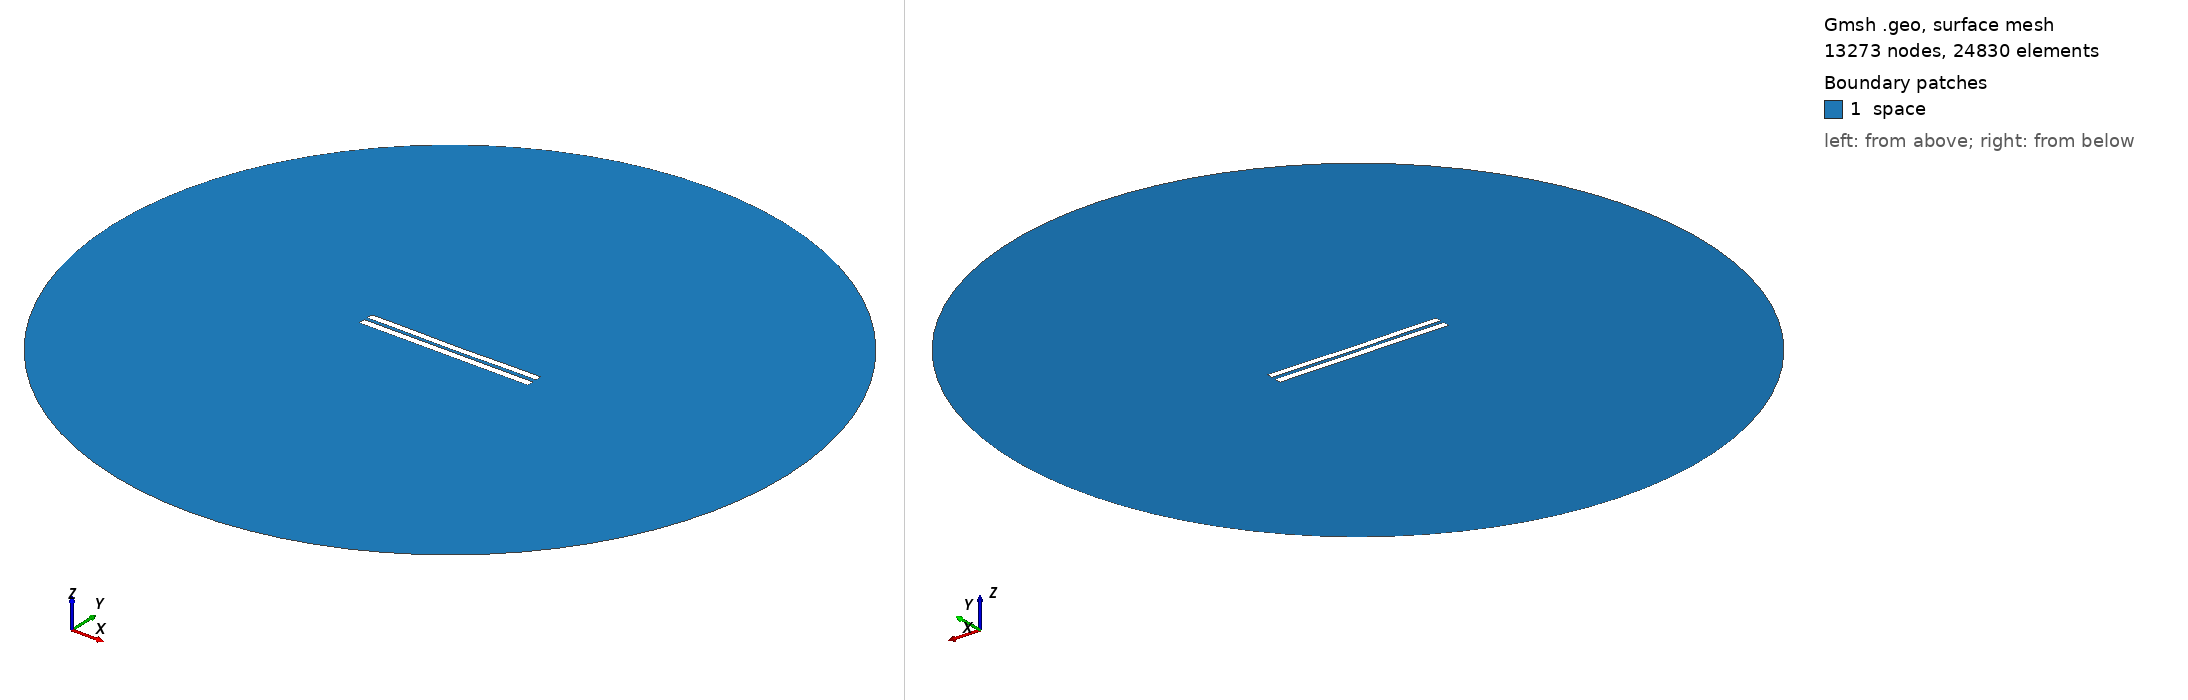

Gmsh geometry script, surface-meshed: 13273 nodes, 24830 surface elements. Boundary patches (legend numbers): 1 space. Left view from above one corner, right view from below the opposite corner. Legend entries are the model's physical surfaces. The drawing asked Gmsh for element sizes between 1% and 20% of the model's largest extent; the script's own settings can give other sizes.

=== 4764.geo (drawn) ===
//---------------------------------------
// Geometry kernel
//---------------------------------------

SetFactory("OpenCASCADE");



//---------------------------------------
// Parameters of the geometry
//---------------------------------------

// Overetch of the upper plate
overetch = 0.125;

// Distance between the plates
distance = 2.0;

// Discretization over the x axis (for the deformation)
nx = 50; 

// Length of the plate
L = 100 - overetch; 

// Number of modes
n = 4; 

// 1st mode coefficient
coeff(1) = 0.07499999999999998;
beta(1) = 0.596864 * 3.1415926535 / L;

// 2nd mode coefficient
coeff(2) = -0.15;
beta(2) = 1.49418 * 3.1415926535 / L;

// 3rd mode coefficient
coeff(3) = 0.0;
beta(3) = 2.50025 * 3.1415926535 / L;

// 4th mode coefficient
coeff(4) = 0.07499999999999998;
beta(4) = 3.49999 * 3.1415926535 / L;



//---------------------------------------
// Upper plate (deformed rectangle)
//---------------------------------------

// Coordiantes of the upper plate
xmin = -50;
xmax = 50 - overetch;

// Height of the upper plate
yheight = 4 - 2 * overetch;

// Indexes of the points
UpperID[] = {};
LowerID[] = {};
LeftID[] = {};
RightID[] = {};

// Point index
p = 1;

// Horizontal edges
For i In {1:nx}
    x = xmin + (i-1)*(xmax - xmin)/(nx-1);

    y_bottom = distance / 2 + overetch;
    For j In {1:n}
        C = (Cosh(beta(j)*L) + Cos(beta(j)*L)) / (Sinh(beta(j)*L) + Sin(beta(j)*L));
        y_bottom  = y_bottom + coeff(j) * (Cosh(beta(j)*(x+50)) - Cos(beta(j)*(x+50)) - C * (Sinh(beta(j)*(x+50)) - Sin(beta(j)*(x+50))));
    EndFor

    y_top = y_bottom + yheight;

    Point(p) = {x, y_top, 0, 1.0};
    UpperID[i] = p;
    p = p + 1;

    Point(p) = {x, y_bottom, 0, 1.0};
    LowerID[i] = p;
    p = p + 1;
EndFor

// Create point lists
UpperPts[] = {}; LowerPts[] = {};
For i In {1:nx}
  UpperPts[] += {UpperID[i]};
  LowerPts[] += {LowerID[i]};
EndFor

// Build splines
Spline(1) = {UpperPts[]};
Spline(2) = {LowerPts[]};
Line(3) = {LowerPts[nx-1], UpperPts[nx-1]};
Line(4) = {LowerPts[0], UpperPts[0]};

// Build the plane surface
Curve Loop(1) = {2, 3, -1, -4};
Plane Surface(1) = {1};



//---------------------------------------
// Lower plate (rectangle)
//---------------------------------------

// Vertices
Point(1001) = {-50, -1, 0, 1.0};
Point(1002) = { 50, -1, 0, 1.0};
Point(1003) = { 50,  -5, 0, 1.0};
Point(1004) = {-50,  -5, 0, 1.0};

// Edges
Line(5) = {1001, 1002};
Line(6) = {1002, 1003};
Line(7) = {1003, 1004};
Line(8) = {1004, 1001};

// Plane surface
Line Loop(2) = {5, 6, 7, 8};
Plane Surface(2) = {2}; 



//---------------------------------------
// Outer (fictious) boundary
//---------------------------------------

// Points
Point(1005) = {0, 0, 0};       // Center
Point(1006) = {200, 0, 0};     // Start point
Point(1007) = {0, 200, 0};     // 90 degrees
Point(1008) = {-200, 0, 0};    // 180 degrees
Point(1009) = {0, -200, 0};    // 270 degrees

// Circle arcs (each needs start, center, end)
Circle(9) = {1006, 1005, 1007};
Circle(10) = {1007, 1005, 1008};
Circle(11) = {1008, 1005, 1009};
Circle(12) = {1009, 1005, 1006};

// Plane surface for the entire domain
Curve Loop(3) = {9, 10, 11, 12};
Surface(3) = {3};

// Subtract the plates from the whole domain to obtain the actual domain where we want to solve the equations
BooleanDifference{ Surface{3}; Delete; }{ Surface{1}; Surface{2}; Delete; }




//---------------------------------------
// Transfinite Lines/Curves
//---------------------------------------

// Set the number of points on the boundaries
r = 7;

// Plates
Transfinite Curve {1, 2} = 50*r Using Progression 1;
Transfinite Curve {3, 4} = 2*r Using Progression 1;
Transfinite Line {5, 7} = 50*r Using Progression 1;
Transfinite Line {6, 8} = 2*r Using Progression 1;

// Outer boundary
Transfinite Line {9, 10, 11, 12} = 20 Using Progression 1;



//---------------------------------------
// Physical groups
//---------------------------------------                

// Physical curves (boundaries)
Physical Line("force_segment", 10) = {2};
Physical Line("upper_plate", 11) = {1, 3, 4};
Physical Line("lower_plate", 12) = {5, 6, 7, 8};
Physical Line("boundary", 20) = {9, 10, 11, 12};

// Physical Surfaces
Physical Surface("space", 30) = {3};



//---------------------------------------
// 6. Generate the Mesh
//---------------------------------------

// 2D mesh generation
Mesh 2;
